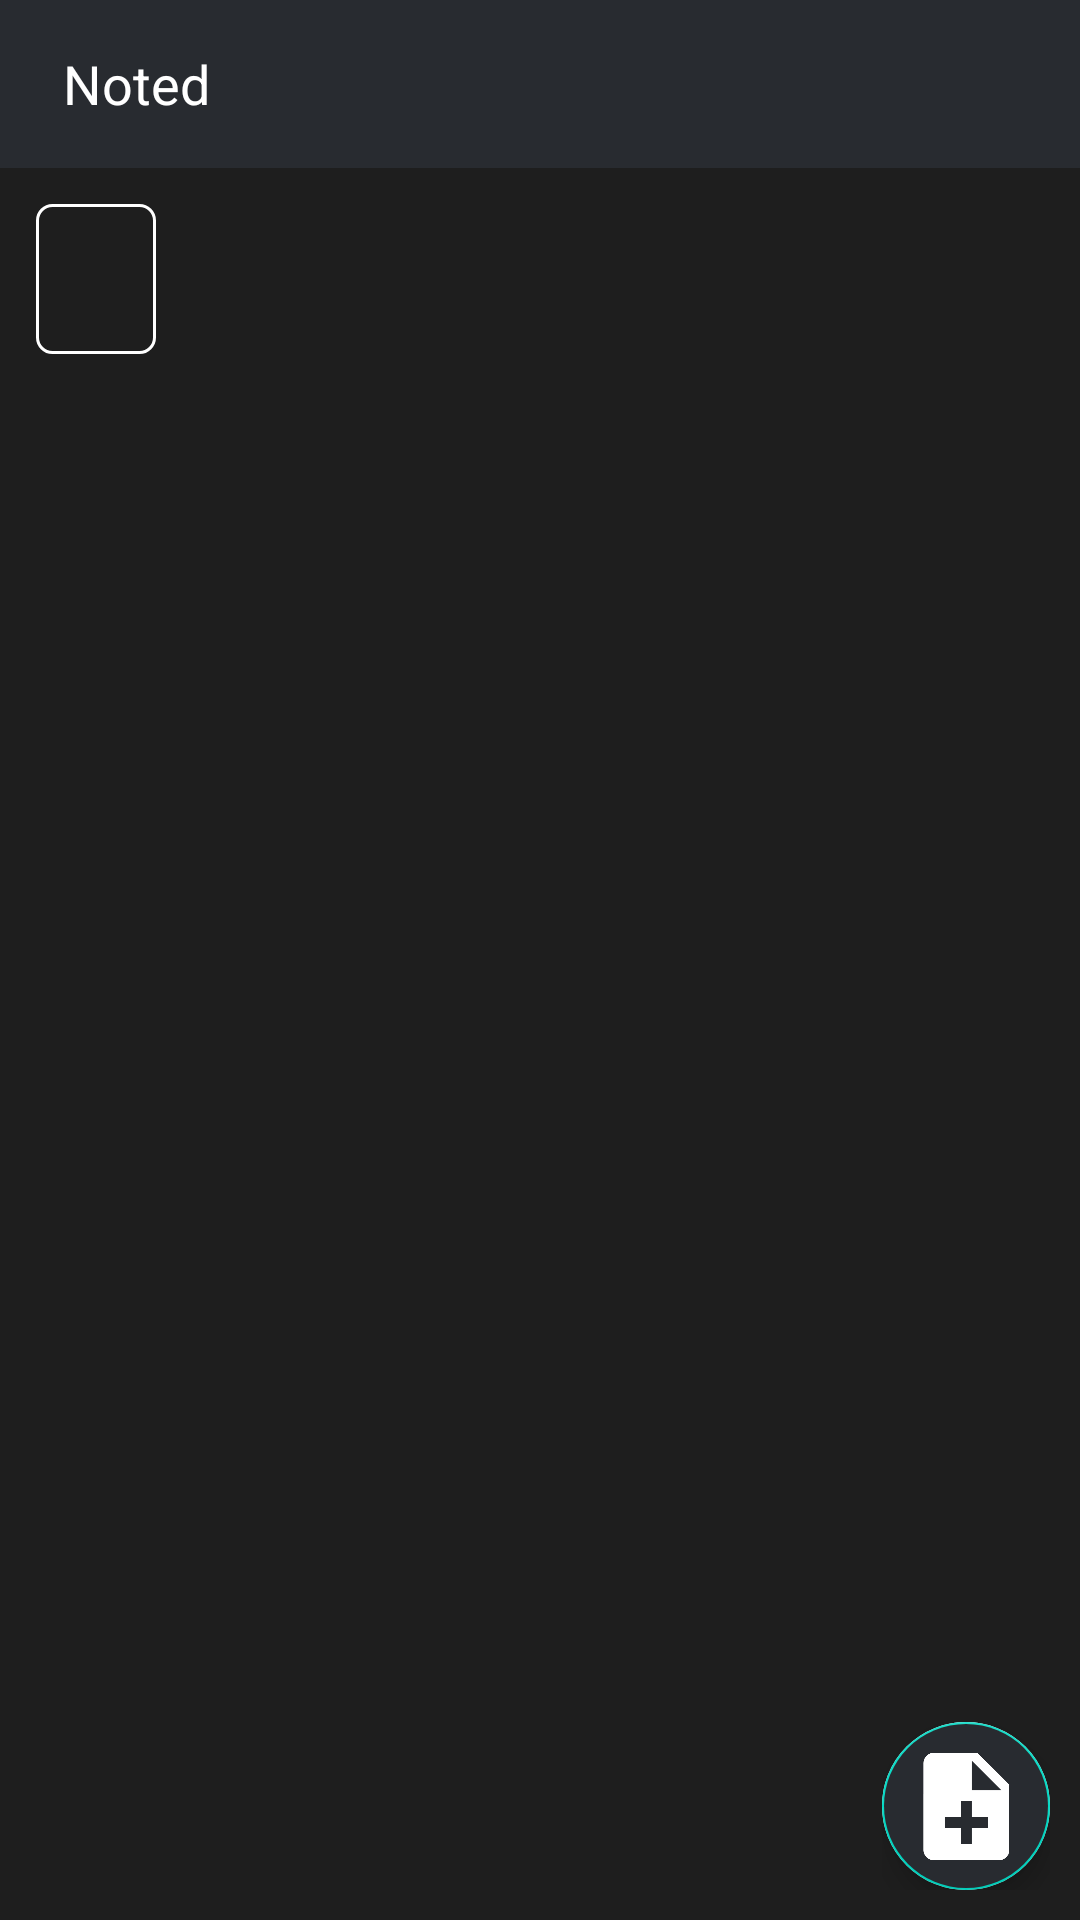

Android layout source for this screen:
<!-- AndroidManifest.xml: application theme Theme.InstantNotes -->
<!-- res/layout/activity_main.xml -->
<?xml version="1.0" encoding="utf-8"?>
<LinearLayout xmlns:android="http://schemas.android.com/apk/res/android"
    xmlns:app="http://schemas.android.com/apk/res-auto"
    xmlns:tools="http://schemas.android.com/tools"
    android:layout_width="match_parent"
    android:layout_height="match_parent"
    tools:context=".MainActivity"
    android:orientation="vertical"
    android:background="#1E1E1E">

    <include
        layout="@layout/toolbar_layout"
        />

    <LinearLayout
        android:layout_width="match_parent"
        android:layout_height="wrap_content"
        android:orientation="horizontal"
        android:layout_margin="12dp"
        android:id="@+id/searchboc_layoutid"
        >
        <ImageView
            android:layout_width="40dp"
            android:layout_height="50dp"
            android:padding="8dp"
            android:id="@+id/search_imageid"
            android:src="@drawable/ic_baseline_search_24"
            android:background="@drawable/outline"
            />
        <EditText
            android:layout_width="wrap_content"
            android:layout_height="match_parent"
            android:id="@+id/searchboc_id"
            android:visibility="invisible"
            android:layout_weight="1"
            android:textColorHint="#858586"
            android:textColor="@color/white"
            android:hint="enter title here"/>
        <ImageView
            android:layout_width="40dp"
            android:layout_height="50dp"
            android:padding="8dp"
            android:visibility="invisible"
            android:id="@+id/close_imageid"
            android:src="@drawable/ic_baseline_close_24"
            />
    </LinearLayout>

    <RelativeLayout
        android:layout_width="match_parent"
        android:layout_height="match_parent"
        >
        <androidx.recyclerview.widget.RecyclerView
            android:layout_width="match_parent"
            android:layout_height="wrap_content"
            android:id="@+id/recycler_main_id"
            android:layout_margin="8dp"
            />

        <LinearLayout
            android:layout_width="wrap_content"
            android:layout_height="wrap_content"
            android:background="@drawable/background"
            android:layout_alignParentBottom="true"
            android:layout_alignParentRight="true"
            android:layout_marginRight="10dp"
            android:layout_marginBottom="10dp"
            >
            <com.google.android.material.floatingactionbutton.FloatingActionButton
                android:layout_width="wrap_content"
                android:layout_height="wrap_content"
                android:id="@+id/new_note_fabid"

                android:src="@drawable/note_icon"
                app:tint="@color/white"
                android:backgroundTint="@color/black_blue_hue"
                android:theme="@android:style/ThemeOverlay.Material.Dark.ActionBar"
                app:maxImageSize="36dp"
                />

        </LinearLayout>



    </RelativeLayout>



</LinearLayout>
<!-- res/layout/toolbar_layout.xml (included above) -->
<?xml version="1.0" encoding="utf-8"?>
<androidx.appcompat.widget.Toolbar
    xmlns:android="http://schemas.android.com/apk/res/android"
    android:layout_width="match_parent"
    android:layout_height="56dp"
    android:background="@color/black_blue_hue"
    android:id="@+id/toolbar_id">
    <LinearLayout
        android:layout_width="match_parent"
        android:layout_height="match_parent"
        android:orientation="horizontal"
        >
        
        <TextView
            android:layout_width="0dp"
            android:layout_weight="1"
            android:layout_height="match_parent"
            android:text="Noted"
            android:textColor="@color/white"
            android:layout_marginLeft="5dp"
            android:gravity="center_vertical"
            android:textSize="18sp"
            />


    </LinearLayout>

</androidx.appcompat.widget.Toolbar>
<!-- resources referenced by this layout -->
<resources>
  <color name="black_blue_hue">#282B30</color>
  <color name="white">#FFFFFFFF</color>
  <!-- drawable background (drawable) -->
  <?xml version="1.0" encoding="utf-8"?>
  <selector xmlns:android="http://schemas.android.com/apk/res/android">
  
      <item>
  
  
          <shape xmlns:android="http://schemas.android.com/apk/res/android"
              android:innerRadius="0dp"
              android:shape="ring"
              android:thicknessRatio="2"
              android:useLevel="false" >
  
              
              <solid android:color="@color/white" />
  
              
              <stroke
                  android:width="3dp"
                  android:color="@color/white" />
          </shape>
      </item>
  
  
  
  </selector>
  <!-- drawable note_icon: png bitmap (drawable, 2150 bytes) -->
  <!-- drawable outline (drawable) -->
  <?xml version="1.0" encoding="utf-8"?>
  <selector xmlns:android="http://schemas.android.com/apk/res/android">
  
      <item>
          <shape android:shape="rectangle"
              android:innerRadius="40dp"
                 >
              <stroke android:width="1dp"
  
                      android:color="@color/white"/>
              <corners android:radius="5dp"/>
  
          </shape>
      </item>
  
  </selector>
  <style name="Theme.InstantNotes" parent="Theme.MaterialComponents.DayNight.NoActionBar">
          
          <item name="colorPrimary">@color/purple_500</item>
          <item name="colorPrimaryVariant">@color/purple_700</item>
          <item name="colorOnPrimary">@color/white</item>
          
          <item name="colorSecondary">@color/teal_200</item>
          <item name="colorSecondaryVariant">@color/teal_700</item>
          <item name="colorOnSecondary">@color/black</item>
          
          <item name="android:statusBarColor">@color/black_blue_hue</item>
          <item name="android:navigationBarColor">@color/black_blue_hue</item>
          
  
  
          <item name="actionOverflowButtonStyle">@style/ActionbuttonOverflow</item>
  
  
      </style>
  <color name="purple_500">#FF6200EE</color>
  <color name="purple_700">#FF3700B3</color>
  <color name="teal_200">#FF03DAC5</color>
  <color name="teal_700">#FF018786</color>
  <color name="black">#FF000000</color>
  <style name="ActionbuttonOverflow" parent="Widget.AppCompat.ActionButton.Overflow">
          <item name="tint">#ECECEC</item>
      </style>
</resources>
